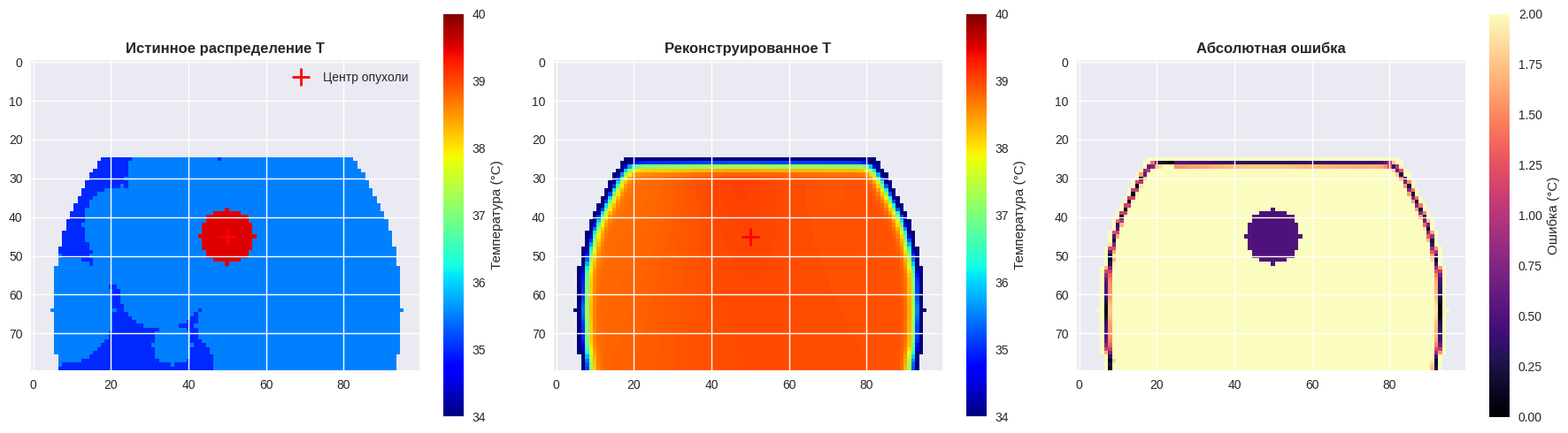
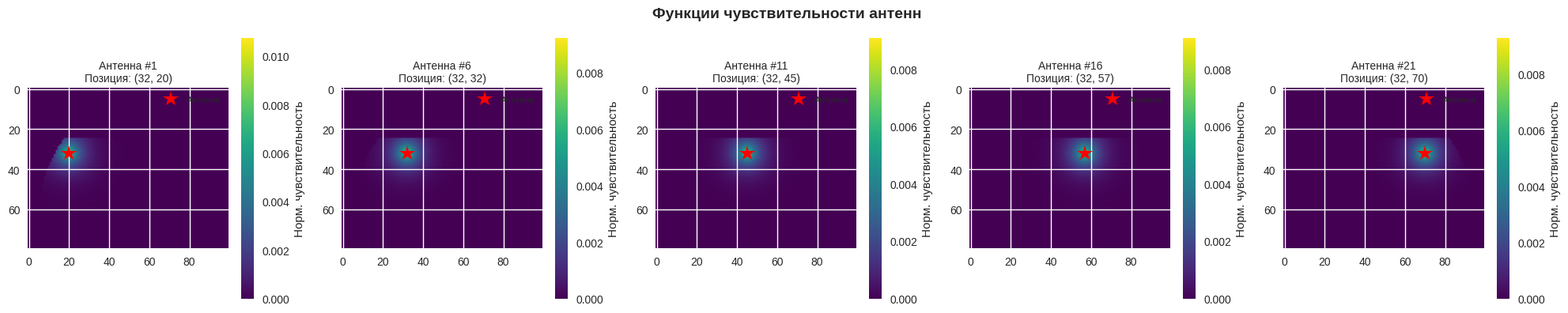
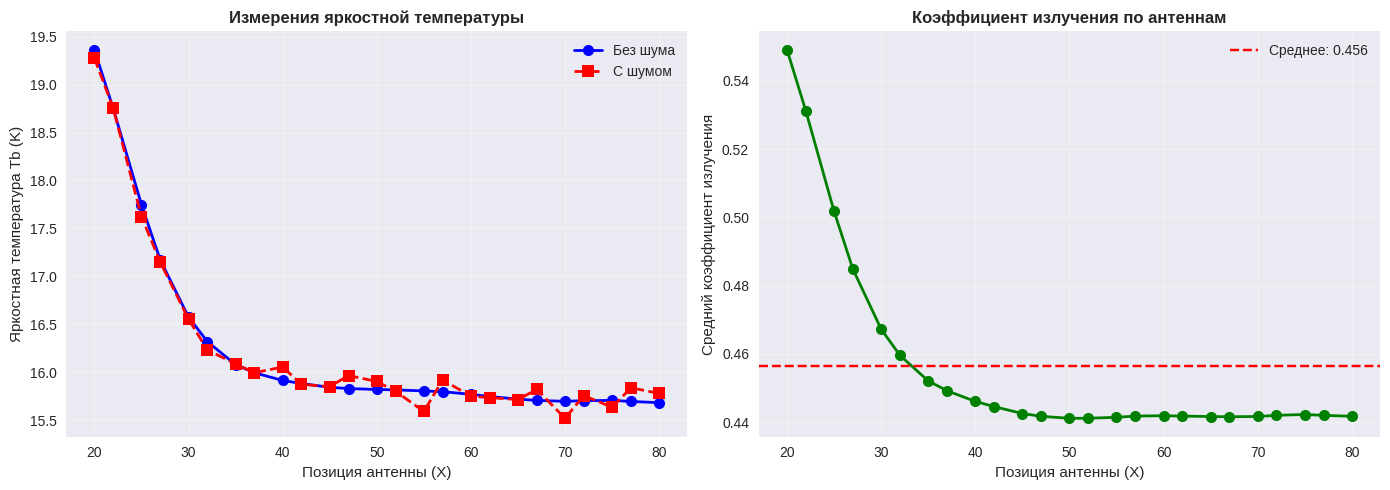
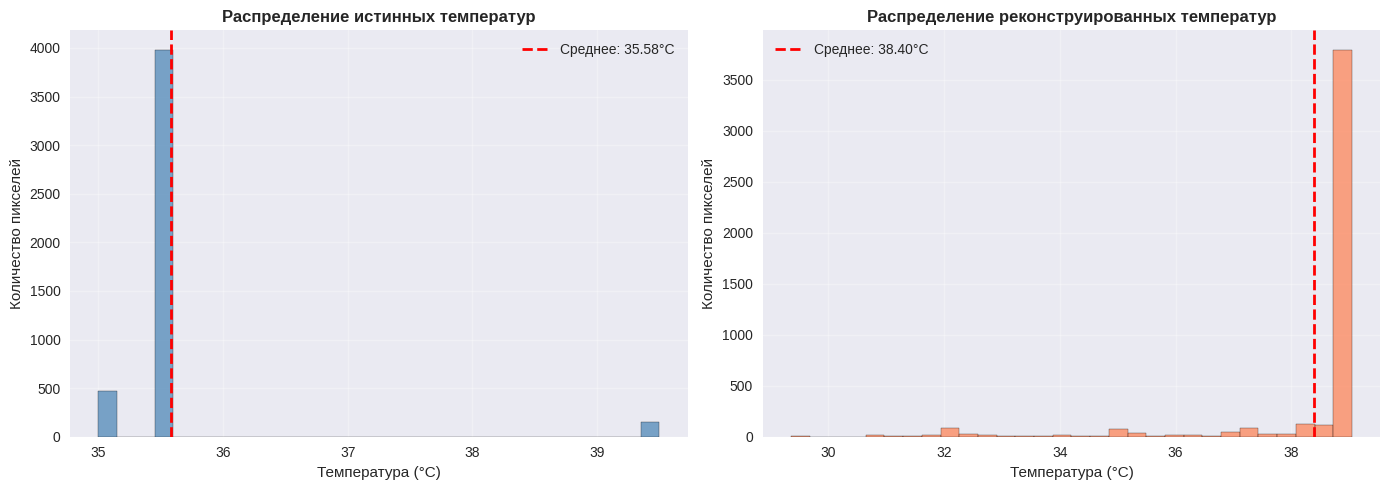
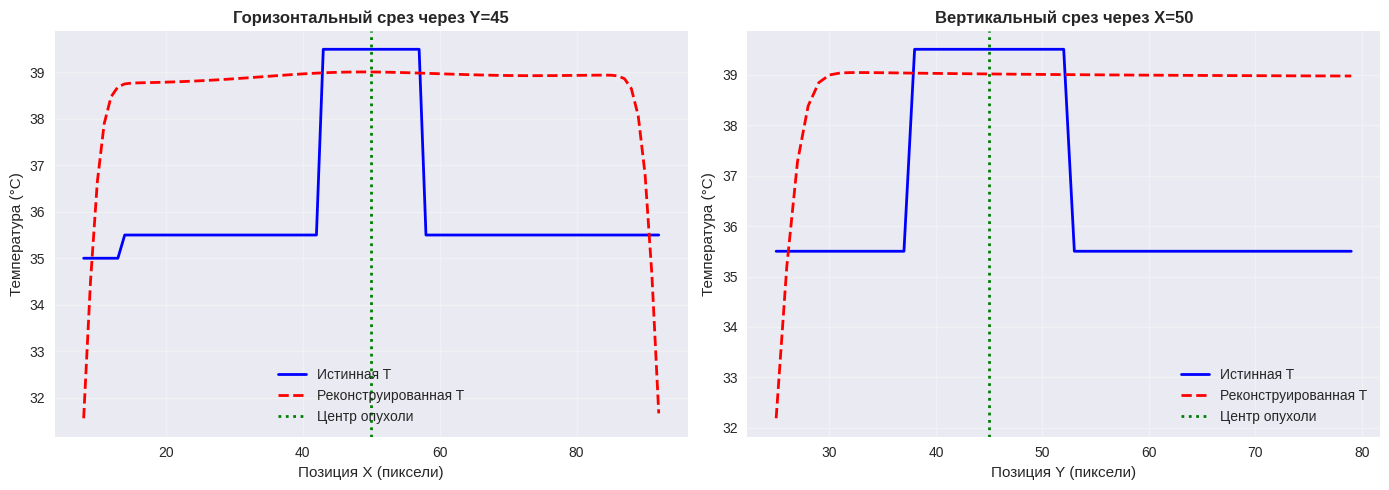
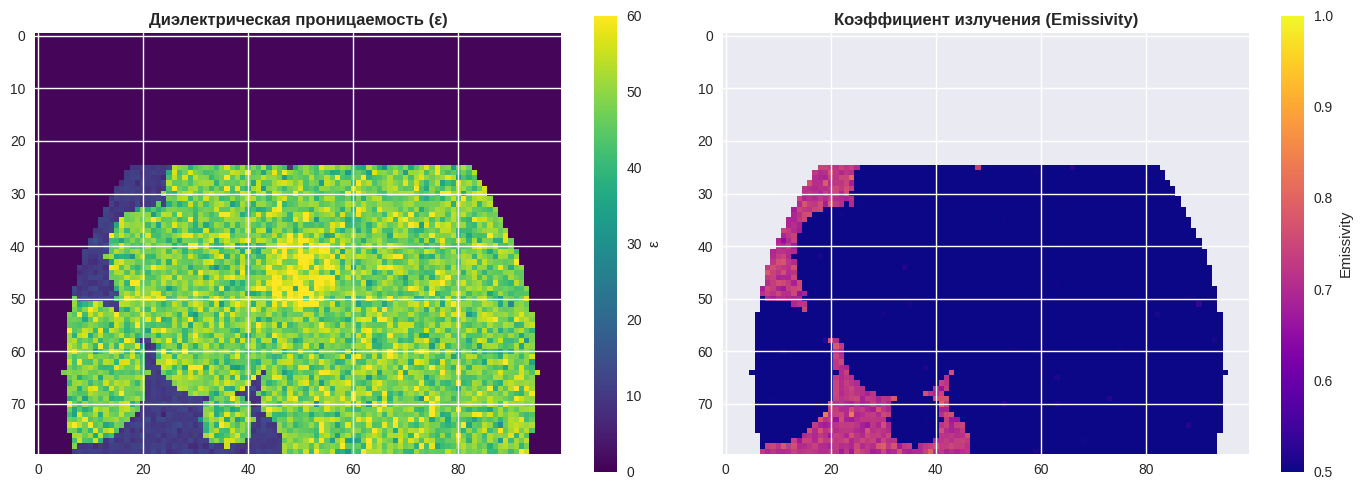

Write Python code to recreate these figures, in order.
import numpy as np
import matplotlib.pyplot as plt
from scipy.ndimage import gaussian_filter, binary_erosion

# =============================================================================
# 🏗️ КЛАСС МОДЕЛИ
# =============================================================================

class BreastRadiometryModelReal:
    def __init__(self, freq_ghz=3.5, resolution_mm=2):
        self.freq = freq_ghz * 1e9
        self.c = 3e8
        self.lambda0 = self.c / self.freq
        self.res = resolution_mm / 1000.0
        self.tumor_center = None  # Инициализация атрибута
        
        self.tissue_props = {
            'fat': {
                'mean_eps': 10.5, 'std_eps': 1.5, 
                'mean_cond': 0.15, 'std_cond': 0.05, 
                'temp': 35.0
            },
            'gland': {
                'mean_eps': 48.0, 'std_eps': 6.0, 
                'mean_cond': 2.6, 'std_cond': 0.4, 
                'temp': 35.5
            },
            'tumor': {
                'mean_eps': 58.0, 'std_eps': 8.0, 
                'mean_cond': 4.2, 'std_cond': 0.8, 
                'temp': 39.5
            }
        }

    def get_tissue_values(self, tissue_type, shape):
        props = self.tissue_props[tissue_type]
        eps_map = np.clip(np.random.normal(props['mean_eps'], props['std_eps'], shape), 1.0, None)
        cond_map = np.clip(np.random.normal(props['mean_cond'], props['std_cond'], shape), 0.01, None)
        temp_map = np.ones(shape) * props['temp']
        return eps_map, cond_map, temp_map

    def create_anatomical_phantom(self, shape=(60, 80), tumor_radius=8, tumor_pos=None):
        """
        Создание анатомического фантома.
        tumor_pos: кортеж (y, x) для ручной установки координат опухоли.
        """
        h, w = shape
        eps_map = np.zeros(shape)
        cond_map = np.zeros(shape)
        temp_map = np.zeros(shape)
        
        y, x = np.ogrid[:h, :w]
        center_y, center_x = h * 0.8, w / 2.0
        radius_y, radius_x = h * 0.7, w * 0.45
        
        # 1. Маска груди (полуэллипс)
        ellipse_mask = ((x - center_x)**2 / radius_x**2 + (y - center_y)**2 / radius_y**2 <= 1) & (y > h * 0.3)
        
        # 2. Заполнение жировой тканью
        eps_map[ellipse_mask], cond_map[ellipse_mask], temp_map[ellipse_mask] = self.get_tissue_values('fat', np.sum(ellipse_mask))
        eps_map[~ellipse_mask] = 1.0
        cond_map[~ellipse_mask] = 0.0
        temp_map[~ellipse_mask] = 20.0

        # 3. Фиброгландулярная ткань (кластерами)
        n_clusters = 60
        gland_indices = np.where(ellipse_mask)
        for _ in range(n_clusters):
            idx = np.random.randint(0, len(gland_indices[0]))
            cy, cx = gland_indices[0][idx], gland_indices[1][idx]
            cluster_size = np.random.randint(5, 15)
            yy, xx = np.ogrid[:h, :w]
            cluster_mask = (xx - cx)**2 + (yy - cy)**2 <= cluster_size**2
            region_mask = cluster_mask & ellipse_mask
            if np.any(region_mask):
                e, c, t = self.get_tissue_values('gland', np.sum(region_mask))
                eps_map[region_mask] = e
                cond_map[region_mask] = c
                temp_map[region_mask] = t

        # 4. ОПУХОЛЬ: заданная или случайная позиция
        self.tumor_center = None
        
        if tumor_pos is not None:
            ty, tx = tumor_pos
            # Проверка границ массива
            if 0 <= ty < h and 0 <= tx < w:
                if ellipse_mask[ty, tx]:
                    print(f"✅ Опухоль создана в заданной позиции: Y={ty}, X={tx}")
                else:
                    print(f"⚠️ Позиция ({ty}, {tx}) вне груди! Коррекция...")
                    y_coords, x_coords = np.where(ellipse_mask)
                    dists = np.sqrt((y_coords - ty)**2 + (x_coords - tx)**2)
                    nearest_idx = np.argmin(dists)
                    ty, tx = y_coords[nearest_idx], x_coords[nearest_idx]
                    print(f"✅ Скорректированная позиция: Y={ty}, X={tx}")
            else:
                print(f"⚠️ Позиция ({ty}, {tx}) вне сетки! Генерация случайной...")
                tumor_pos = None # Переключаемся на случайную генерацию
        
        if tumor_pos is None:
            # Случайная позиция внутри груди
            valid_y = np.where((ellipse_mask) & (y > h*0.4) & (y < h*0.9))[0]
            valid_x = np.where((ellipse_mask) & (x > w*0.3) & (x < w*0.7))[0]
            
            if len(valid_y) > 0 and len(valid_x) > 0:
                ty = np.random.choice(valid_y)
                tx = np.random.choice(valid_x)
                print(f"🎲 Опухоль создана в случайной позиции: Y={ty}, X={tx}")
            else:
                print("⚠️ Не удалось найти позицию для опухоли")
                return eps_map, cond_map, temp_map, ellipse_mask

        # Создание маски опухоли
        tumor_mask = (x - tx)**2 + (y - ty)**2 <= tumor_radius**2
        tumor_mask = binary_erosion(tumor_mask, iterations=1) 
        tumor_mask = tumor_mask & ellipse_mask
        
        if np.any(tumor_mask):
            eps_map[tumor_mask], cond_map[tumor_mask], temp_map[tumor_mask] = self.get_tissue_values('tumor', np.sum(tumor_mask))
            self.tumor_center = (ty, tx)
        else:
            print("⚠️ Опухоль не попала в область груди")

        return eps_map, cond_map, temp_map, ellipse_mask

    def compute_sensitivity_kernel(self, mask, ant_pos):
        h, w = mask.shape
        y, x = np.ogrid[:h, :w]
        dist = np.sqrt((x - ant_pos[1])**2 + (y - ant_pos[0])**2) * self.res
        delta_eff = 0.02
        sensitivity = np.exp(-dist / delta_eff) * mask
        sum_sens = np.sum(sensitivity)
        if sum_sens > 0:
            return sensitivity / sum_sens
        return sensitivity

    def compute_emissivity(self, eps_map):
        sqrt_eps = np.sqrt(np.maximum(eps_map, 1.0))
        gamma = (sqrt_eps - 1.0) / (sqrt_eps + 1.0)
        return 1.0 - gamma**2

    def forward_scan(self, eps_map, cond_map, temp_map, mask, scan_positions):
        measurements = []
        emissivity_avg = []
        for pos in scan_positions:
            kernel = self.compute_sensitivity_kernel(mask, pos)
            emissivity = self.compute_emissivity(eps_map)
            emissivity_avg.append(np.sum(kernel * emissivity))
            Tb = np.sum(kernel * temp_map * emissivity)
            measurements.append(Tb)
        return np.array(measurements), np.array(emissivity_avg)

    def reconstruct_simple(self, measurements, emissivity_avg, scan_positions, shape, mask):
        recon_field = np.zeros(shape)
        weight_sum = np.zeros(shape)
        
        for i, pos in enumerate(scan_positions):
            kernel = self.compute_sensitivity_kernel(mask, pos)
            emissivity_corr = emissivity_avg[i] if emissivity_avg[i] > 0.1 else 0.5
            Tb_corrected = measurements[i] / emissivity_corr
            recon_field += kernel * Tb_corrected
            weight_sum += kernel
            
        weight_sum[weight_sum == 0] = 1.0
        recon_field /= weight_sum
        recon_field = gaussian_filter(recon_field, sigma=2.0)
        
        valid_data = recon_field[mask]
        if len(valid_data) > 0:
            min_t, max_t = np.percentile(valid_data, [5, 95])
            if max_t > min_t:
                recon_field = 35.0 + (recon_field - min_t) / (max_t - min_t) * 4.0
        
        recon_field[~mask] = np.nan
        return recon_field

# =============================================================================
# 📊 ФУНКЦИИ ВИЗУАЛИЗАЦИИ
# =============================================================================

def plot_main_results(temp_true, temp_recon, breast_mask, tumor_center=None):
    fig, axes = plt.subplots(1, 3, figsize=(18, 5))
    
    temp_display = temp_true.copy()
    temp_display[~breast_mask] = np.nan
    im1 = axes[0].imshow(temp_display, cmap='jet', vmin=34, vmax=40)
    axes[0].set_title('Истинное распределение T', fontsize=12, fontweight='bold')
    if tumor_center:
        axes[0].plot(tumor_center[1], tumor_center[0], 'r+', markersize=15, markeredgewidth=2, label='Центр опухоли')
        axes[0].legend(loc='upper right')
    plt.colorbar(im1, ax=axes[0], label='Температура (°C)')
    
    im2 = axes[1].imshow(temp_recon, cmap='jet', vmin=34, vmax=40)
    axes[1].set_title('Реконструированное T', fontsize=12, fontweight='bold')
    if tumor_center:
        axes[1].plot(tumor_center[1], tumor_center[0], 'r+', markersize=15, markeredgewidth=2)
    plt.colorbar(im2, ax=axes[1], label='Температура (°C)')
    
    diff = np.abs(temp_true - temp_recon)
    diff[~breast_mask] = np.nan
    im3 = axes[2].imshow(diff, cmap='magma', vmin=0, vmax=2)
    axes[2].set_title('Абсолютная ошибка', fontsize=12, fontweight='bold')
    plt.colorbar(im3, ax=axes[2], label='Ошибка (°C)')
    
    plt.tight_layout()
    plt.savefig('01_main_results.png', dpi=150, bbox_inches='tight')
    plt.show()

def plot_sensitivity_kernels(model, breast_mask, scan_positions, n_show=5):
    fig, axes = plt.subplots(1, n_show, figsize=(20, 4))
    if n_show == 1:
        axes = [axes]
    
    step = max(1, len(scan_positions) // n_show)
    
    for i, ax in enumerate(axes):
        idx = i * step
        if idx >= len(scan_positions):
            idx = len(scan_positions) - 1
        pos = scan_positions[idx]
        kernel = model.compute_sensitivity_kernel(breast_mask, pos)
        
        im = ax.imshow(kernel, cmap='viridis', vmin=0, vmax=np.max(kernel)*1.2)
        ax.plot(pos[1], pos[0], 'r*', markersize=15, label='Антенна')
        ax.set_title(f'Антенна #{idx+1}\nПозиция: ({pos[0]}, {pos[1]})', fontsize=10)
        ax.legend(loc='upper right', fontsize=8)
        plt.colorbar(im, ax=ax, label='Норм. чувствительность')
    
    plt.suptitle('Функции чувствительности антенн', fontsize=14, fontweight='bold')
    plt.tight_layout()
    plt.savefig('02_sensitivity_kernels.png', dpi=150, bbox_inches='tight')
    plt.show()

def plot_measurement_data(Tb_data, Tb_noisy, emissivity_avg, scan_positions):
    fig, axes = plt.subplots(1, 2, figsize=(14, 5))
    
    x_antenna = [pos[1] for pos in scan_positions]
    
    axes[0].plot(x_antenna, Tb_data, 'bo-', linewidth=2, markersize=8, label='Без шума')
    axes[0].plot(x_antenna, Tb_noisy, 'rs--', linewidth=2, markersize=8, label='С шумом')
    axes[0].set_xlabel('Позиция антенны (X)', fontsize=11)
    axes[0].set_ylabel('Яркостная температура Tb (K)', fontsize=11)
    axes[0].set_title('Измерения яркостной температуры', fontsize=12, fontweight='bold')
    axes[0].legend(loc='best')
    axes[0].grid(True, alpha=0.3)
    
    axes[1].plot(x_antenna, emissivity_avg, 'go-', linewidth=2, markersize=8)
    axes[1].set_xlabel('Позиция антенны (X)', fontsize=11)
    axes[1].set_ylabel('Средний коэффициент излучения', fontsize=11)
    axes[1].set_title('Коэффициент излучения по антеннам', fontsize=12, fontweight='bold')
    axes[1].grid(True, alpha=0.3)
    axes[1].axhline(y=emissivity_avg.mean(), color='r', linestyle='--', label=f'Среднее: {emissivity_avg.mean():.3f}')
    axes[1].legend(loc='best')
    
    plt.tight_layout()
    plt.savefig('03_measurement_data.png', dpi=150, bbox_inches='tight')
    plt.show()

def plot_temperature_histogram(temp_true, temp_recon, breast_mask):
    fig, axes = plt.subplots(1, 2, figsize=(14, 5))
    
    true_vals = temp_true[breast_mask]
    recon_vals = temp_recon[breast_mask]
    
    axes[0].hist(true_vals, bins=30, color='steelblue', edgecolor='black', alpha=0.7)
    axes[0].axvline(true_vals.mean(), color='red', linestyle='--', linewidth=2, label=f'Среднее: {true_vals.mean():.2f}°C')
    axes[0].set_xlabel('Температура (°C)', fontsize=11)
    axes[0].set_ylabel('Количество пикселей', fontsize=11)
    axes[0].set_title('Распределение истинных температур', fontsize=12, fontweight='bold')
    axes[0].legend()
    axes[0].grid(True, alpha=0.3)
    
    axes[1].hist(recon_vals, bins=30, color='coral', edgecolor='black', alpha=0.7)
    axes[1].axvline(recon_vals.mean(), color='red', linestyle='--', linewidth=2, label=f'Среднее: {recon_vals.mean():.2f}°C')
    axes[1].set_xlabel('Температура (°C)', fontsize=11)
    axes[1].set_ylabel('Количество пикселей', fontsize=11)
    axes[1].set_title('Распределение реконструированных температур', fontsize=12, fontweight='bold')
    axes[1].legend()
    axes[1].grid(True, alpha=0.3)
    
    plt.tight_layout()
    plt.savefig('04_temperature_histogram.png', dpi=150, bbox_inches='tight')
    plt.show()

def plot_cross_section(temp_true, temp_recon, breast_mask, tumor_center=None):
    fig, axes = plt.subplots(1, 2, figsize=(14, 5))
    
    h, w = temp_true.shape
    
    if tumor_center:
        y_slice = int(tumor_center[0])
        x_range = np.arange(w)
        true_slice = temp_true[y_slice, :]
        recon_slice = temp_recon[y_slice, :]
        mask_slice = breast_mask[y_slice, :]
        
        axes[0].plot(x_range[mask_slice], true_slice[mask_slice], 'b-', linewidth=2, label='Истинная T')
        axes[0].plot(x_range[mask_slice], recon_slice[mask_slice], 'r--', linewidth=2, label='Реконструированная T')
        axes[0].axvline(tumor_center[1], color='green', linestyle=':', linewidth=2, label='Центр опухоли')
        axes[0].set_xlabel('Позиция X (пиксели)', fontsize=11)
        axes[0].set_ylabel('Температура (°C)', fontsize=11)
        axes[0].set_title(f'Горизонтальный срез через Y={y_slice}', fontsize=12, fontweight='bold')
        axes[0].legend()
        axes[0].grid(True, alpha=0.3)
        
        x_slice = int(tumor_center[1])
        y_range = np.arange(h)
        true_slice_v = temp_true[:, x_slice]
        recon_slice_v = temp_recon[:, x_slice]
        mask_slice_v = breast_mask[:, x_slice]
        
        axes[1].plot(y_range[mask_slice_v], true_slice_v[mask_slice_v], 'b-', linewidth=2, label='Истинная T')
        axes[1].plot(y_range[mask_slice_v], recon_slice_v[mask_slice_v], 'r--', linewidth=2, label='Реконструированная T')
        axes[1].axvline(tumor_center[0], color='green', linestyle=':', linewidth=2, label='Центр опухоли')
        axes[1].set_xlabel('Позиция Y (пиксели)', fontsize=11)
        axes[1].set_ylabel('Температура (°C)', fontsize=11)
        axes[1].set_title(f'Вертикальный срез через X={x_slice}', fontsize=12, fontweight='bold')
        axes[1].legend()
        axes[1].grid(True, alpha=0.3)
    else:
        axes[0].axis('off')
        axes[1].axis('off')
        axes[0].text(0.5, 0.5, 'Опухоль не найдена', ha='center', va='center', fontsize=14, transform=axes[0].transAxes)
        axes[1].text(0.5, 0.5, 'Опухоль не найдена', ha='center', va='center', fontsize=14, transform=axes[1].transAxes)
    
    plt.tight_layout()
    plt.savefig('05_cross_section.png', dpi=150, bbox_inches='tight')
    plt.show()

def plot_emissivity_map(eps_map, breast_mask):
    sqrt_eps = np.sqrt(np.maximum(eps_map, 1.0))
    gamma = (sqrt_eps - 1.0) / (sqrt_eps + 1.0)
    emissivity = 1.0 - gamma**2
    
    fig, axes = plt.subplots(1, 2, figsize=(14, 5))
    
    im1 = axes[0].imshow(eps_map, cmap='viridis', vmin=0, vmax=60)
    axes[0].set_title('Диэлектрическая проницаемость (ε)', fontsize=12, fontweight='bold')
    plt.colorbar(im1, ax=axes[0], label='ε')
    
    emissivity_display = emissivity.copy()
    emissivity_display[~breast_mask] = np.nan
    im2 = axes[1].imshow(emissivity_display, cmap='plasma', vmin=0.5, vmax=1.0)
    axes[1].set_title('Коэффициент излучения (Emissivity)', fontsize=12, fontweight='bold')
    plt.colorbar(im2, ax=axes[1], label='Emissivity')
    
    plt.tight_layout()
    plt.savefig('06_emissivity_map.png', dpi=150, bbox_inches='tight')
    plt.show()

def print_full_statistics(temp_true, temp_recon, breast_mask, Tb_data, Tb_noisy, emissivity_avg, eps_map, cond_map, model):
    print("\n" + "="*70)
    print("📊 ПОЛНАЯ СТАТИСТИКА РАБОТЫ МОДЕЛИ")
    print("="*70)
    
    valid_true = temp_true[breast_mask]
    valid_recon = temp_recon[breast_mask]
    
    print("\n📍 ДИЭЛЕКТРИЧЕСКИЕ СВОЙСТВА (внутри груди):")
    print(f"   EPS:  {np.mean(eps_map[breast_mask]):6.2f} ± {np.std(eps_map[breast_mask]):.2f}")
    print(f"   COND: {np.mean(cond_map[breast_mask]):6.2f} ± {np.std(cond_map[breast_mask]):.2f} См/м")
    
    print("\n🌡️ ТЕМПЕРАТУРНАЯ СТАТИСТИКА:")
    print(f"   Истинная T:        {valid_true.mean():6.2f} ± {valid_true.std():.2f} °C")
    print(f"   Реконструированная: {valid_recon.mean():6.2f} ± {valid_recon.std():.2f} °C")
    print(f"   Смещение (bias):    {valid_recon.mean() - valid_true.mean():+.2f} °C")
    
    print("\n📏 ОШИБКИ РЕКОНСТРУКЦИИ:")
    abs_error = np.abs(valid_true - valid_recon)
    print(f"   Средняя (MAE):      {abs_error.mean():.2f} °C")
    print(f"   Максимальная:       {abs_error.max():.2f} °C")
    print(f"   RMSE:               {np.sqrt(np.mean(abs_error**2)):.2f} °C")
    print(f"   Медианная:          {np.median(abs_error):.2f} °C")
    
    print("\n📡 ИЗМЕРЕНИЯ РАДИОМЕТРА:")
    print(f"   Количество антенн:  {len(Tb_data)}")
    print(f"   Tb (мин):           {Tb_noisy.min():.2f} K")
    print(f"   Tb (макс):          {Tb_noisy.max():.2f} K")
    print(f"   Tb (среднее):       {Tb_noisy.mean():.2f} K")
    print(f"   Emissivity (средн.): {emissivity_avg.mean():.3f} ± {emissivity_avg.std():.3f}")
    
    print("\n🎯 ДЕТЕКЦИЯ ОПУХОЛИ:")
    if hasattr(model, 'tumor_center') and model.tumor_center:
        ty, tx = model.tumor_center
        y_coords, x_coords = np.ogrid[:temp_true.shape[0], :temp_true.shape[1]]
        tumor_region = (x_coords - tx)**2 + (y_coords - ty)**2 <= 10**2
        
        if np.sum(tumor_region & breast_mask) > 0:
            tumor_true = temp_true[tumor_region & breast_mask]
            tumor_recon = temp_recon[tumor_region & breast_mask]
            print(f"   Координаты:         Y={ty}, X={tx}")
            print(f"   T в опухоли (истина): {tumor_true.mean():.2f} °C")
            print(f"   T в опухоли (рекон):  {tumor_recon.mean():.2f} °C")
            print(f"   Контраст опухоли:     {tumor_true.mean() - valid_true.mean():.2f} °C")
        else:
            print("   Опухоль за пределами груди")
    else:
        print("   Опухоль не была создана")
    
    print("\n" + "="*70)

# =============================================================================
# 🚀 ОСНОВНАЯ ПРОГРАММА
# =============================================================================

if __name__ == "__main__":
    # Настройка стиля графиков (с защитой от ошибок)
    try:
        plt.style.use('seaborn-v0_8')
    except:
        plt.style.use('default')
    
    print("="*70)
    print("🔬 МОДЕЛЬ РАДИОМЕТРИИ МОЛОЧНОЙ ЖЕЛЕЗЫ")
    print("="*70)
    
    # 1. Инициализация модели
    model = BreastRadiometryModelReal(freq_ghz=3.0, resolution_mm=4)
    
    # 2. Создание фантома
    print("\n📌 Генерация анатомического фантома...")
    
    # === ВАРИАНТ 1: Задать координаты вручную ===
    # Формат: (Y, X). Для shape=(80, 100) диапазон Y: 30-70, X: 30-70
    tumor_position = (45, 50)  # <-- МЕНЯЙТЕ ЭТИ КООРДИНАТЫ
    
    # === ВАРИАНТ 2: Случайная позиция ===
    # tumor_position = None  # Раскомментируйте, чтобы позиция была случайной
    
    eps_map, cond_map, temp_true, breast_mask = model.create_anatomical_phantom(
        shape=(80, 100), 
        tumor_radius=8,
        tumor_pos=tumor_position
    )
    
    # 3. Настройка сканирования
    h, w = temp_true.shape
    scan_y = int(h * 0.40)
    x_pos = np.linspace(int(w * 0.2), int(w * 0.8), 25, dtype=int)
    scan_grid = [(scan_y, x) for x in x_pos]
    
    print(f"📡 Количество антенн: {len(scan_grid)}")
    print(f"📍 Позиция сканера: Y={scan_y}")
    
    # 4. Прямая задача
    print("\n📡 Выполнение прямого сканирования...")
    Tb_data, emissivity_avg = model.forward_scan(eps_map, cond_map, temp_true, breast_mask, scan_grid)
    Tb_noisy = Tb_data + np.random.normal(0, 0.10, size=Tb_data.shape)
    
    # 5. Обратная задача
    print("🔄 Реконструкция температуры...")
    temp_recon = model.reconstruct_simple(Tb_noisy, emissivity_avg, scan_grid, temp_true.shape, breast_mask)
    
    # 6. Визуализация
    print("\n📊 Генерация графиков...")
    
    plot_main_results(temp_true, temp_recon, breast_mask, model.tumor_center)
    plot_sensitivity_kernels(model, breast_mask, scan_grid, n_show=5)
    plot_measurement_data(Tb_data, Tb_noisy, emissivity_avg, scan_grid)
    plot_temperature_histogram(temp_true, temp_recon, breast_mask)
    plot_cross_section(temp_true, temp_recon, breast_mask, model.tumor_center)
    plot_emissivity_map(eps_map, breast_mask)
    
    # 7. Статистика
    print_full_statistics(temp_true, temp_recon, breast_mask, Tb_data, Tb_noisy, emissivity_avg, eps_map, cond_map, model)
    
    print("\n✅ Все графики сохранены в файлы 01_*.png ... 06_*.png")
    print("="*70)
